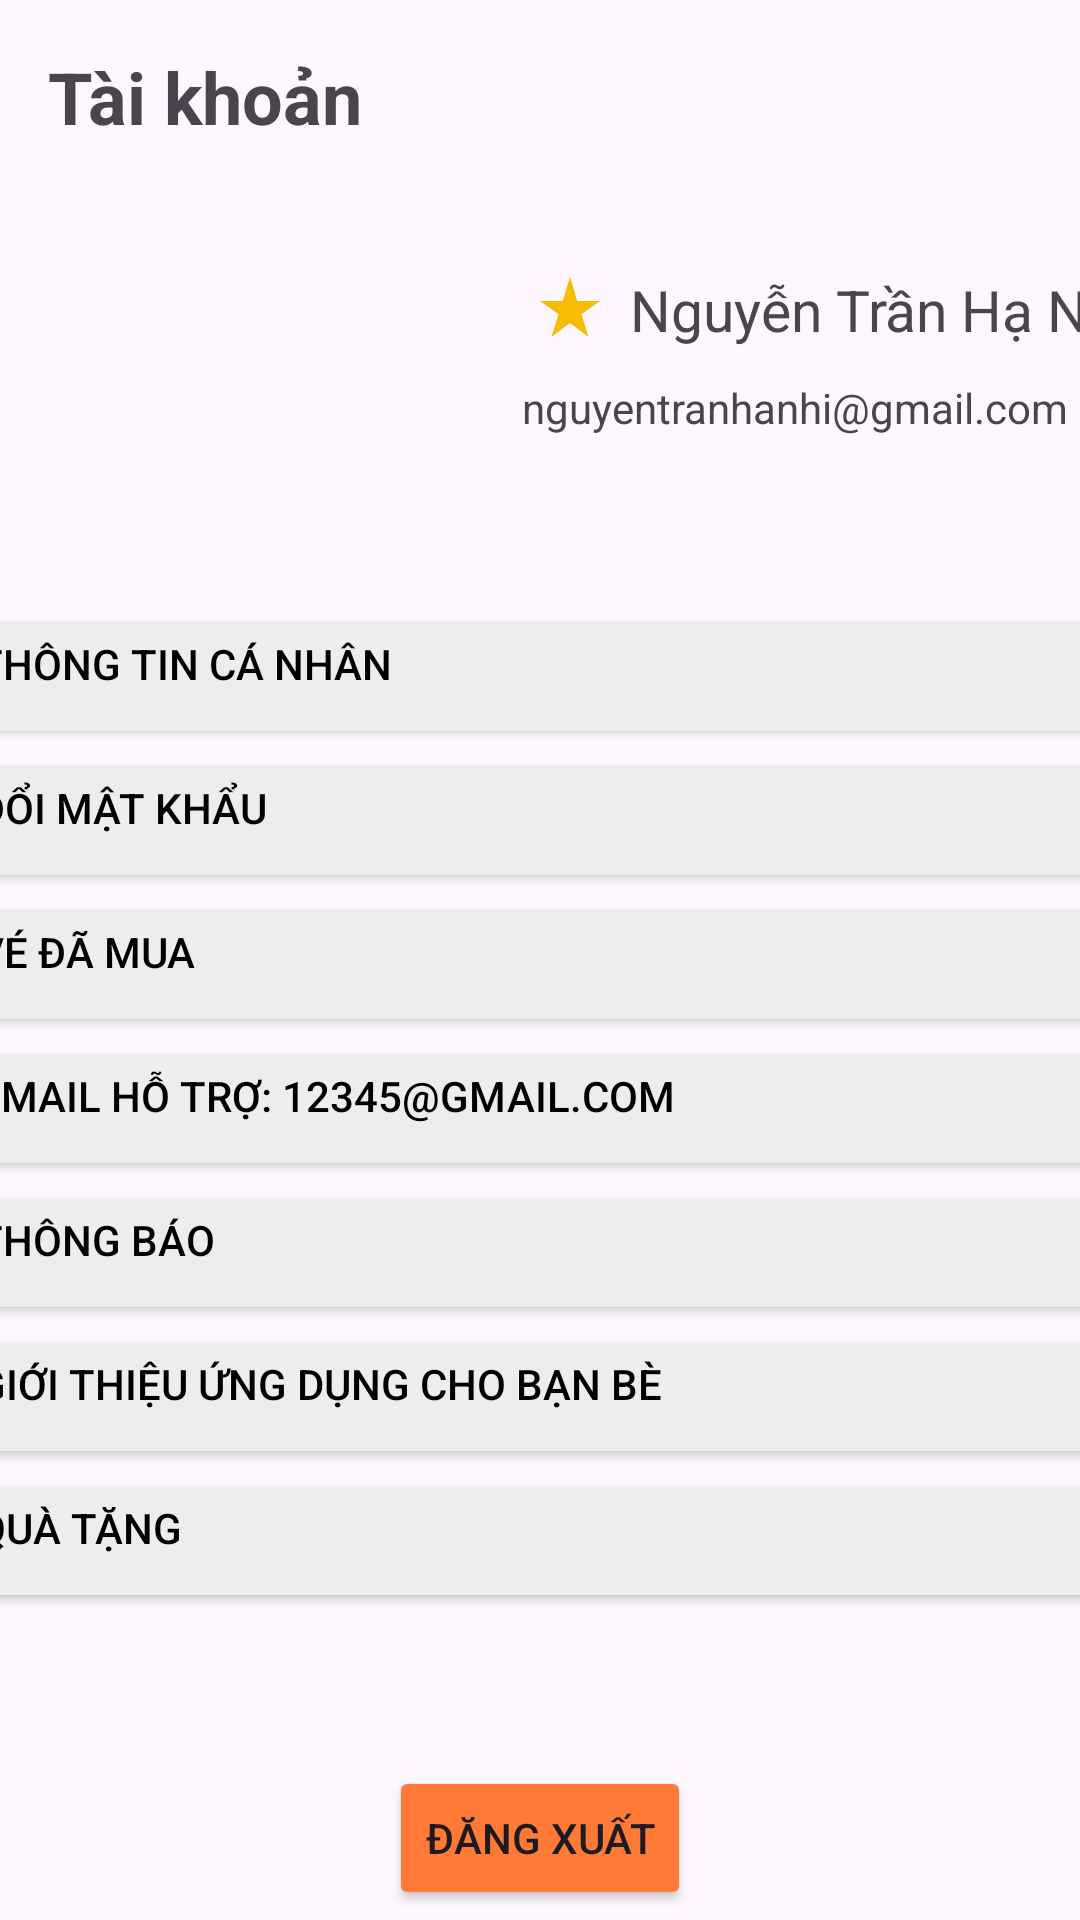

Reconstruct the res/layout file that produces this screen, plus the resources it refers to.
<!-- AndroidManifest.xml: application theme Theme.BookTicketsMobile -->
<!-- res/layout/fragment_account.xml -->
<?xml version="1.0" encoding="utf-8"?>
<FrameLayout xmlns:android="http://schemas.android.com/apk/res/android"
    xmlns:app="http://schemas.android.com/apk/res-auto"
    xmlns:tools="http://schemas.android.com/tools"
    android:layout_width="match_parent"
    android:layout_height="match_parent"
    tools:context=".AccountFragment">

    <androidx.constraintlayout.widget.ConstraintLayout
        android:layout_width="match_parent"
        android:layout_height="match_parent">

        <TextView
            android:id="@+id/textView"
            android:layout_width="wrap_content"
            android:layout_height="wrap_content"
            android:layout_marginStart="16dp"
            android:layout_marginTop="16dp"
            android:text="Tài khoản"
            android:textSize="24sp"
            android:textStyle="bold"
            app:layout_constraintStart_toStartOf="parent"
            app:layout_constraintTop_toTopOf="parent" />

        <ImageView
            android:id="@+id/imageView7"
            android:layout_width="110dp"
            android:layout_height="109dp"
            android:layout_marginStart="40dp"
            android:layout_marginTop="24dp"
            android:src="@drawable/ic_person"
            app:layout_constraintStart_toStartOf="parent"
            app:layout_constraintTop_toBottomOf="@+id/textView" />

        <TextView
            android:id="@+id/textView2"
            android:layout_width="wrap_content"
            android:layout_height="wrap_content"
            android:layout_marginStart="8dp"
            android:layout_marginTop="42dp"
            android:text="Nguyễn Trần Hạ Nhi"
            android:textSize="19sp"
            app:layout_constraintStart_toEndOf="@+id/imageView12"
            app:layout_constraintTop_toBottomOf="@+id/textView" />

        <ImageView
            android:id="@+id/imageView12"
            android:layout_width="wrap_content"
            android:layout_height="wrap_content"
            android:layout_marginStart="28dp"
            android:layout_marginTop="42dp"
            android:src="@drawable/ic_start"
            app:layout_constraintStart_toEndOf="@+id/imageView7"
            app:layout_constraintTop_toBottomOf="@+id/textView" />

        <TextView
            android:id="@+id/textView10"
            android:layout_width="wrap_content"
            android:layout_height="wrap_content"
            android:layout_marginStart="24dp"
            android:layout_marginTop="12dp"
            android:text="nguyentranhanhi@gmail.com"
            app:layout_constraintStart_toEndOf="@+id/imageView7"
            app:layout_constraintTop_toBottomOf="@+id/imageView12" />

        <LinearLayout
            android:id="@+id/linearLayout"
            android:layout_width="400dp"
            android:layout_height="363dp"
            android:layout_marginTop="16dp"
            android:orientation="vertical"
            app:layout_constraintBottom_toBottomOf="parent"
            app:layout_constraintEnd_toEndOf="parent"
            app:layout_constraintStart_toStartOf="parent"
            app:layout_constraintTop_toBottomOf="@+id/imageView7"
            app:layout_constraintVertical_bias="0.053">

            <Button
                android:id="@+id/personalInfor"
                android:layout_width="match_parent"
                android:layout_height="wrap_content"
                android:backgroundTint="#EDEDED"
                android:gravity="left"
                android:text="Thông tin cá nhân"
                android:textColor="@color/black"
                app:cornerRadius="0sp" />

            <Button
                android:id="@+id/button5"
                android:layout_width="match_parent"
                android:layout_height="wrap_content"
                android:backgroundTint="#EDEDED"
                android:gravity="left"
                android:text="Đổi mật khẩu"
                android:textColor="@color/black"
                app:cornerRadius="0sp" />

            <Button
                android:id="@+id/button6"
                android:layout_width="match_parent"
                android:layout_height="wrap_content"
                android:backgroundTint="#EDEDED"
                android:gravity="left"
                android:text="Vé đã mua"
                android:textColor="@color/black"
                app:cornerRadius="0sp" />

            <Button
                android:id="@+id/button7"
                android:layout_width="match_parent"
                android:layout_height="wrap_content"
                android:backgroundTint="#EDEDED"
                android:gravity="left"
                android:text="Email hỗ trợ: 12345@gmail.com"
                android:textColor="@color/black"
                app:cornerRadius="0sp" />

            <Button
                android:id="@+id/button8"
                android:layout_width="match_parent"
                android:layout_height="wrap_content"
                android:backgroundTint="#EDEDED"
                android:gravity="left"
                android:text="Thông báo"
                android:textColor="@color/black"
                app:cornerRadius="0sp" />

            <Button
                android:id="@+id/button9"
                android:layout_width="match_parent"
                android:layout_height="wrap_content"
                android:backgroundTint="#EDEDED"
                android:gravity="left"
                android:text="Giới thiệu ứng dụng cho bạn bè"
                android:textColor="@color/black"
                app:cornerRadius="0sp" />

            <Button
                android:id="@+id/button10"
                android:layout_width="match_parent"
                android:layout_height="wrap_content"
                android:backgroundTint="#EDEDED"
                android:gravity="left"
                android:text="Quà tặng"
                android:textColor="@color/black"
                app:cornerRadius="0sp" />
        </LinearLayout>

        <Button
            android:id="@+id/btnLogout"
            android:layout_width="wrap_content"
            android:layout_height="wrap_content"
            android:layout_marginTop="24dp"
            android:backgroundTint="@color/orange"
            android:text="Đăng xuất"
            app:cornerRadius="10sp"
            app:layout_constraintEnd_toEndOf="parent"
            app:layout_constraintStart_toStartOf="parent"
            app:layout_constraintTop_toBottomOf="@+id/linearLayout" />

    </androidx.constraintlayout.widget.ConstraintLayout>

</FrameLayout>
<!-- resources referenced by this layout -->
<resources>
  <color name="black">#FF000000</color>
  <color name="orange">#FE7A36</color>
  <!-- drawable ic_start (drawable) -->
  <vector android:height="24dp" android:tint="#F5BC03"
      android:viewportHeight="24" android:viewportWidth="24"
      android:width="24dp" xmlns:android="http://schemas.android.com/apk/res/android">
      <path android:fillColor="@android:color/white" android:pathData="M14.43,10l-2.43,-8l-2.43,8l-7.57,0l6.18,4.41l-2.35,7.59l6.17,-4.69l6.18,4.69l-2.35,-7.59l6.17,-4.41z"/>
  </vector>
  <style name="Theme.BookTicketsMobile" parent="Base.Theme.BookTicketsMobile" />
  <style name="Base.Theme.BookTicketsMobile" parent="Theme.Material3.DayNight.NoActionBar">
          
          
      </style>
</resources>
